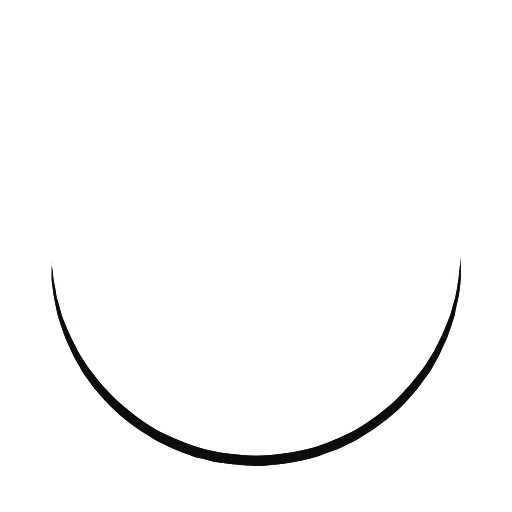
t = 0.00 s
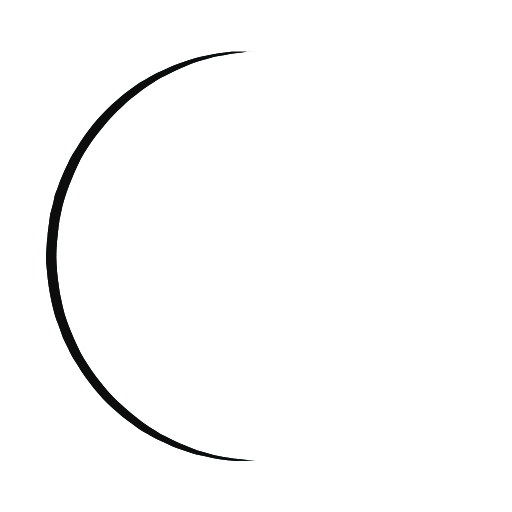
t = 0.25 s
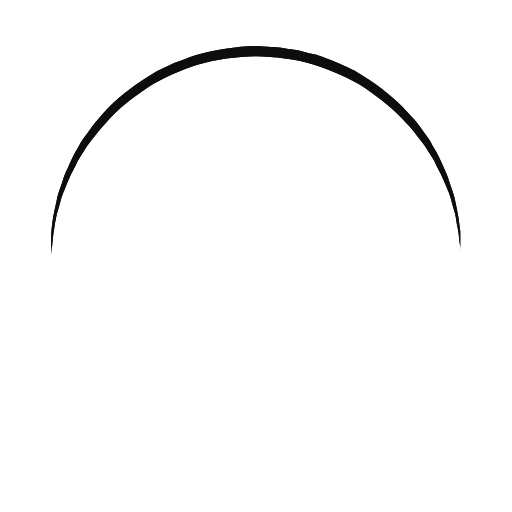
t = 0.50 s
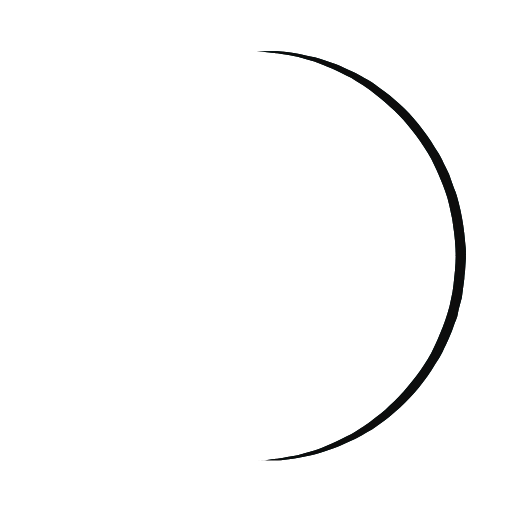
t = 0.75 s

The animated SVG that drew these frames (rendered in a browser with its animation timeline set to each time). Animation: 1 SMIL element (animateTransform=1); one cycle of 1.00 s, repeats indefinitely.

<svg xmlns="http://www.w3.org/2000/svg" width="126" height="126" class="uil-ring" preserveAspectRatio="xMidYMid" viewBox="0 0 100 100"><rect width="100" height="100" x="0" y="0" fill="none" class="bk"/><defs><filter id="uil-ring-shadow" width="300%" height="300%" x="-100%" y="-100%"><feOffset dx="0" dy="0" in="SourceGraphic" result="offOut"/><feGaussianBlur in="offOut" result="blurOut" stdDeviation="0"/><feBlend in="SourceGraphic" in2="blurOut" mode="normal"/></filter></defs><path fill="#070c0d" d="M10,50c0,0,0,0.5,0.1,1.4c0,0.5,0.1,1,0.2,1.7c0,0.3,0.1,0.7,0.1,1.1c0.1,0.4,0.1,0.8,0.2,1.2c0.2,0.8,0.3,1.8,0.5,2.8 c0.3,1,0.6,2.1,0.9,3.2c0.3,1.1,0.9,2.3,1.4,3.5c0.5,1.2,1.2,2.4,1.8,3.7c0.3,0.6,0.8,1.2,1.2,1.9c0.4,0.6,0.8,1.3,1.3,1.9 c1,1.2,1.9,2.6,3.1,3.7c2.2,2.5,5,4.7,7.9,6.7c3,2,6.5,3.4,10.1,4.6c3.6,1.1,7.5,1.5,11.2,1.6c4-0.1,7.7-0.6,11.3-1.6 c3.6-1.2,7-2.6,10-4.6c3-2,5.8-4.2,7.9-6.7c1.2-1.2,2.1-2.5,3.1-3.7c0.5-0.6,0.9-1.3,1.3-1.9c0.4-0.6,0.8-1.3,1.2-1.9 c0.6-1.3,1.3-2.5,1.8-3.7c0.5-1.2,1-2.4,1.4-3.5c0.3-1.1,0.6-2.2,0.9-3.2c0.2-1,0.4-1.9,0.5-2.8c0.1-0.4,0.1-0.8,0.2-1.2 c0-0.4,0.1-0.7,0.1-1.1c0.1-0.7,0.1-1.2,0.2-1.7C90,50.5,90,50,90,50s0,0.5,0,1.4c0,0.5,0,1,0,1.7c0,0.3,0,0.7,0,1.1 c0,0.4-0.1,0.8-0.1,1.2c-0.1,0.9-0.2,1.8-0.4,2.8c-0.2,1-0.5,2.1-0.7,3.3c-0.3,1.2-0.8,2.4-1.2,3.7c-0.2,0.7-0.5,1.3-0.8,1.9 c-0.3,0.7-0.6,1.3-0.9,2c-0.3,0.7-0.7,1.3-1.1,2c-0.4,0.7-0.7,1.4-1.2,2c-1,1.3-1.9,2.7-3.1,4c-2.2,2.7-5,5-8.1,7.1 c-0.8,0.5-1.6,1-2.4,1.5c-0.8,0.5-1.7,0.9-2.6,1.3L66,87.7l-1.4,0.5c-0.9,0.3-1.8,0.7-2.8,1c-3.8,1.1-7.9,1.7-11.8,1.8L47,90.8 c-1,0-2-0.2-3-0.3l-1.5-0.2l-0.7-0.1L41.1,90c-1-0.3-1.9-0.5-2.9-0.7c-0.9-0.3-1.9-0.7-2.8-1L34,87.7l-1.3-0.6 c-0.9-0.4-1.8-0.8-2.6-1.3c-0.8-0.5-1.6-1-2.4-1.5c-3.1-2.1-5.9-4.5-8.1-7.1c-1.2-1.2-2.1-2.7-3.1-4c-0.5-0.6-0.8-1.4-1.2-2 c-0.4-0.7-0.8-1.3-1.1-2c-0.3-0.7-0.6-1.3-0.9-2c-0.3-0.7-0.6-1.3-0.8-1.9c-0.4-1.3-0.9-2.5-1.2-3.7c-0.3-1.2-0.5-2.3-0.7-3.3 c-0.2-1-0.3-2-0.4-2.8c-0.1-0.4-0.1-0.8-0.1-1.2c0-0.4,0-0.7,0-1.1c0-0.7,0-1.2,0-1.7C10,50.5,10,50,10,50z" filter="url(#uil-ring-shadow)"><animateTransform attributeName="transform" dur="1s" from="0 50 50" repeatCount="indefinite" to="360 50 50" type="rotate"/></path></svg>